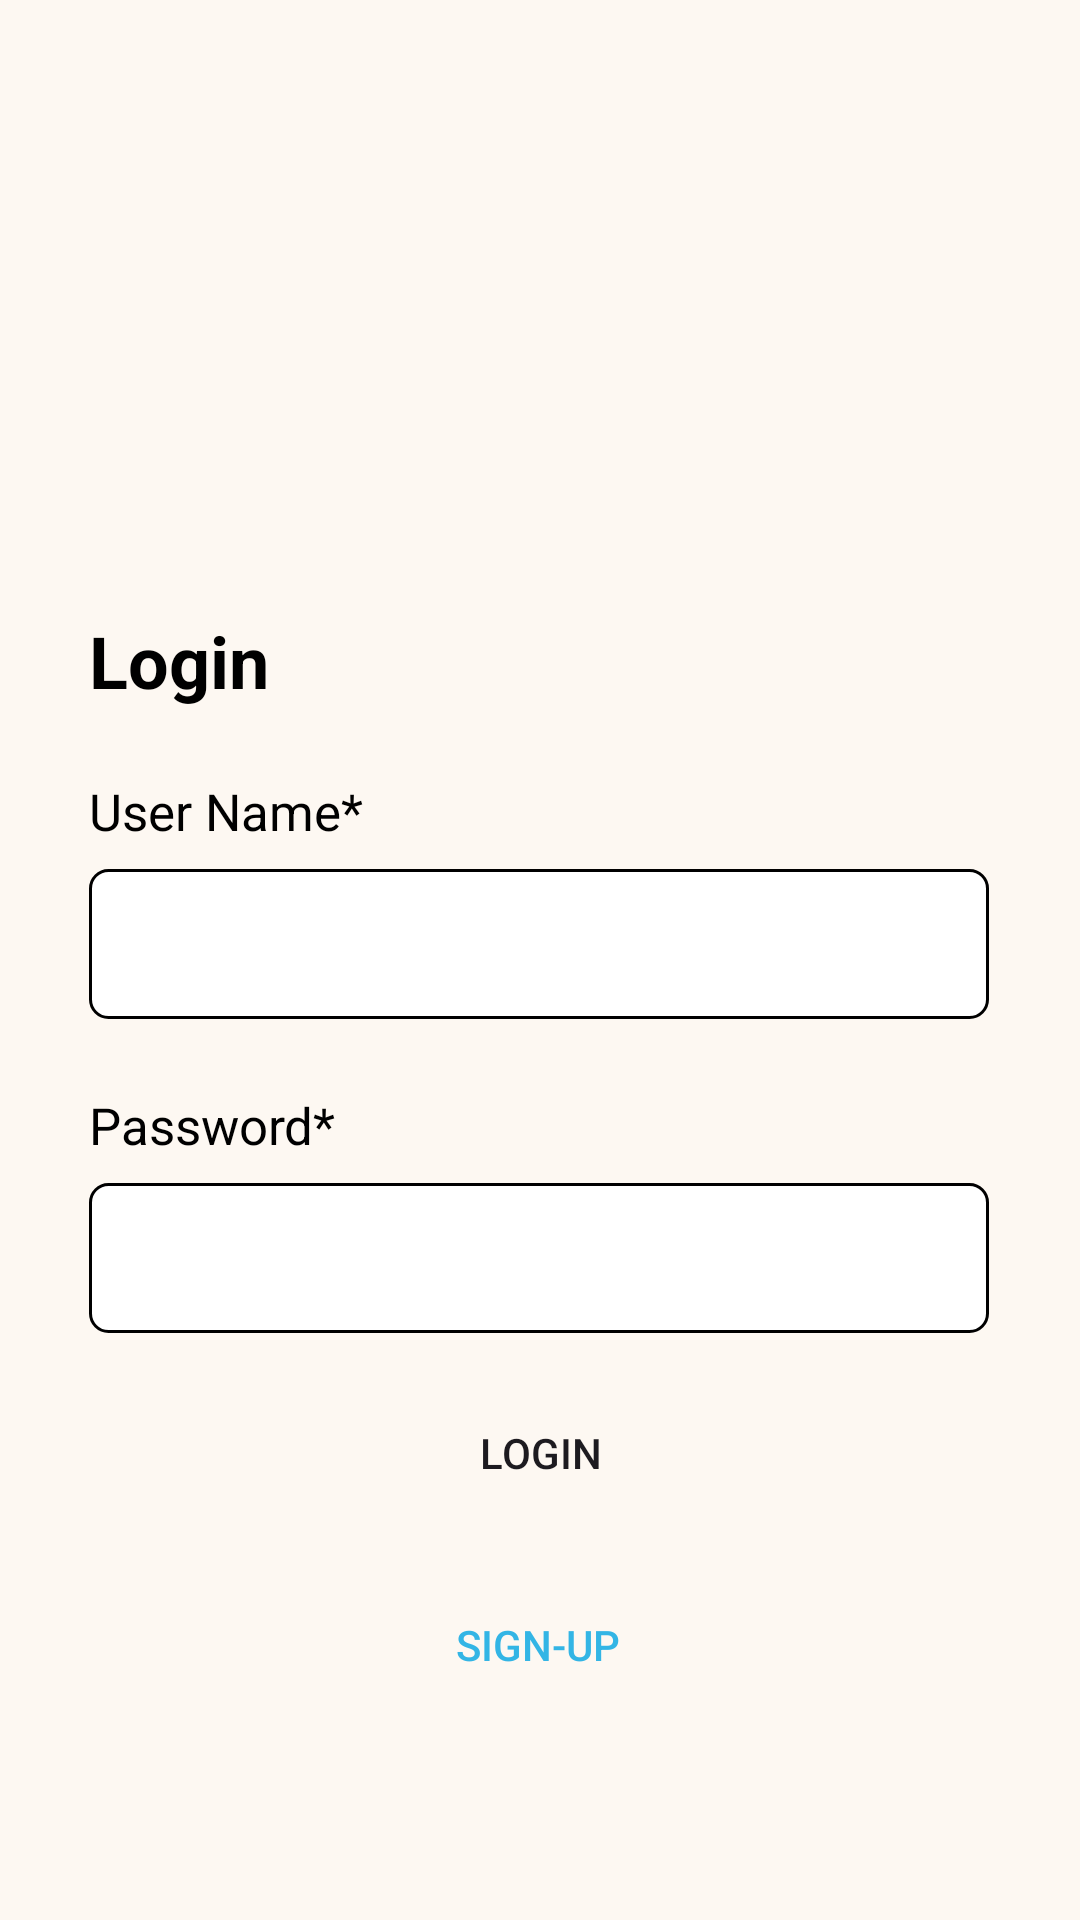

This screen was rendered from an Android layout file. Write that file and the resources it references.
<!-- AndroidManifest.xml: application theme Theme.Doify -->
<!-- res/layout/activity_login.xml -->
<?xml version="1.0" encoding="utf-8"?>
<androidx.constraintlayout.widget.ConstraintLayout xmlns:android="http://schemas.android.com/apk/res/android"
    xmlns:app="http://schemas.android.com/apk/res-auto"
    xmlns:tools="http://schemas.android.com/tools"
    android:id="@+id/main"
    android:layout_width="match_parent"
    android:layout_height="match_parent"
    android:background="@color/_bg__first_screen_ek2_color"
    tools:context=".login">

    <EditText
        android:id="@+id/userName"
        android:layout_width="wrap_content"
        android:layout_height="wrap_content"
        android:layout_marginTop="8dp"
        android:background="@drawable/curved_shape"
        android:ems="10"
        android:textColor="@color/black"
        android:inputType="text"
        app:layout_constraintEnd_toEndOf="parent"
        app:layout_constraintHorizontal_bias="0.497"
        app:layout_constraintStart_toStartOf="parent"
        app:layout_constraintTop_toBottomOf="@+id/textView12" />

    <TextView
        android:id="@+id/textView"
        android:layout_width="94dp"
        android:layout_height="39dp"
        android:layout_marginTop="24dp"
        android:text="Login"
        android:textColor="@color/black"
        android:textSize="24sp"
        android:textStyle="bold"
        app:layout_constraintEnd_toEndOf="parent"
        app:layout_constraintHorizontal_bias="0.0"
        app:layout_constraintStart_toStartOf="@+id/textView12"
        app:layout_constraintTop_toBottomOf="@+id/imageView2" />

    <Button
        android:id="@+id/btnSignup"
        android:layout_width="wrap_content"
        android:layout_height="wrap_content"
        android:layout_gravity="center_horizontal"
        android:layout_marginTop="16dp"
        android:background="?android:attr/selectableItemBackground"
        android:backgroundTint="@android:color/transparent"
        android:padding="10dp"
        android:text="Sign-up"
        android:textColor="@android:color/holo_blue_light"
        app:layout_constraintEnd_toEndOf="parent"
        app:layout_constraintHorizontal_bias="0.498"
        app:layout_constraintStart_toStartOf="parent"
        app:layout_constraintTop_toBottomOf="@+id/loginBtn"
        tools:ignore="MissingConstraints" />


    <androidx.appcompat.widget.AppCompatButton
        android:id="@+id/loginBtn"
        android:layout_width="300dp"
        android:layout_height="wrap_content"
        android:layout_marginTop="16dp"
        android:background="@drawable/button_background"
        android:text="Login"
        app:layout_constraintBottom_toBottomOf="parent"
        app:layout_constraintEnd_toEndOf="parent"
        app:layout_constraintHorizontal_bias="0.498"
        app:layout_constraintStart_toStartOf="parent"
        app:layout_constraintTop_toBottomOf="@+id/password"
        app:layout_constraintVertical_bias="0.0" />



    <EditText
        android:id="@+id/password"
        android:layout_width="wrap_content"
        android:layout_height="wrap_content"
        android:background="@drawable/curved_shape"
        android:layout_marginTop="8dp"
        android:ems="10"
        android:textColor="@color/black"
        android:inputType="textPassword"
        app:layout_constraintEnd_toEndOf="parent"
        app:layout_constraintHorizontal_bias="0.497"
        app:layout_constraintStart_toStartOf="parent"
        app:layout_constraintTop_toBottomOf="@+id/textView13" />

    <TextView
        android:id="@+id/textView12"
        android:layout_width="wrap_content"
        android:layout_height="wrap_content"
        android:layout_marginTop="16dp"
        android:text="User Name*"
        android:textColor="@color/black"
        android:textSize="17sp"
        app:layout_constraintStart_toStartOf="@+id/userName"
        app:layout_constraintTop_toBottomOf="@+id/textView" />

    <TextView
        android:id="@+id/textView13"
        android:layout_width="wrap_content"
        android:layout_height="wrap_content"
        android:layout_marginTop="24dp"
        android:text="Password*"
        android:textColor="@color/black"
        android:textSize="17sp"
        app:layout_constraintStart_toStartOf="@+id/password"
        app:layout_constraintTop_toBottomOf="@+id/userName" />

    <ImageView
        android:id="@+id/imageView2"
        android:layout_width="300dp"
        android:layout_height="100dp"
        android:layout_marginTop="80dp"
        app:layout_constraintEnd_toEndOf="parent"
        app:layout_constraintStart_toStartOf="parent"
        app:layout_constraintTop_toTopOf="parent"
        app:srcCompat="@drawable/untitled_design__3__1" />

</androidx.constraintlayout.widget.ConstraintLayout>
<!-- resources referenced by this layout -->
<resources>
  <color name="_bg__first_screen_ek2_color">#FDF8F2</color>
  <color name="black">#FF000000</color>
  <!-- drawable curved_shape (drawable) -->
  <?xml version="1.0" encoding="utf-8"?>
  <shape xmlns:android="http://schemas.android.com/apk/res/android"
      android:shape="rectangle">
      <corners android:radius="6dp" />
      <solid android:color="#FFFF" />
      <size
          android:width="300dp"
          android:height="50dp" />
      <stroke
          android:width="1dp"
          android:color="#000000" />
  </shape>
  <style name="Theme.Doify" parent="Base.Theme.Doify" />
  <style name="Base.Theme.Doify" parent="Theme.Material3.DayNight.NoActionBar">
          
          
      </style>
</resources>
